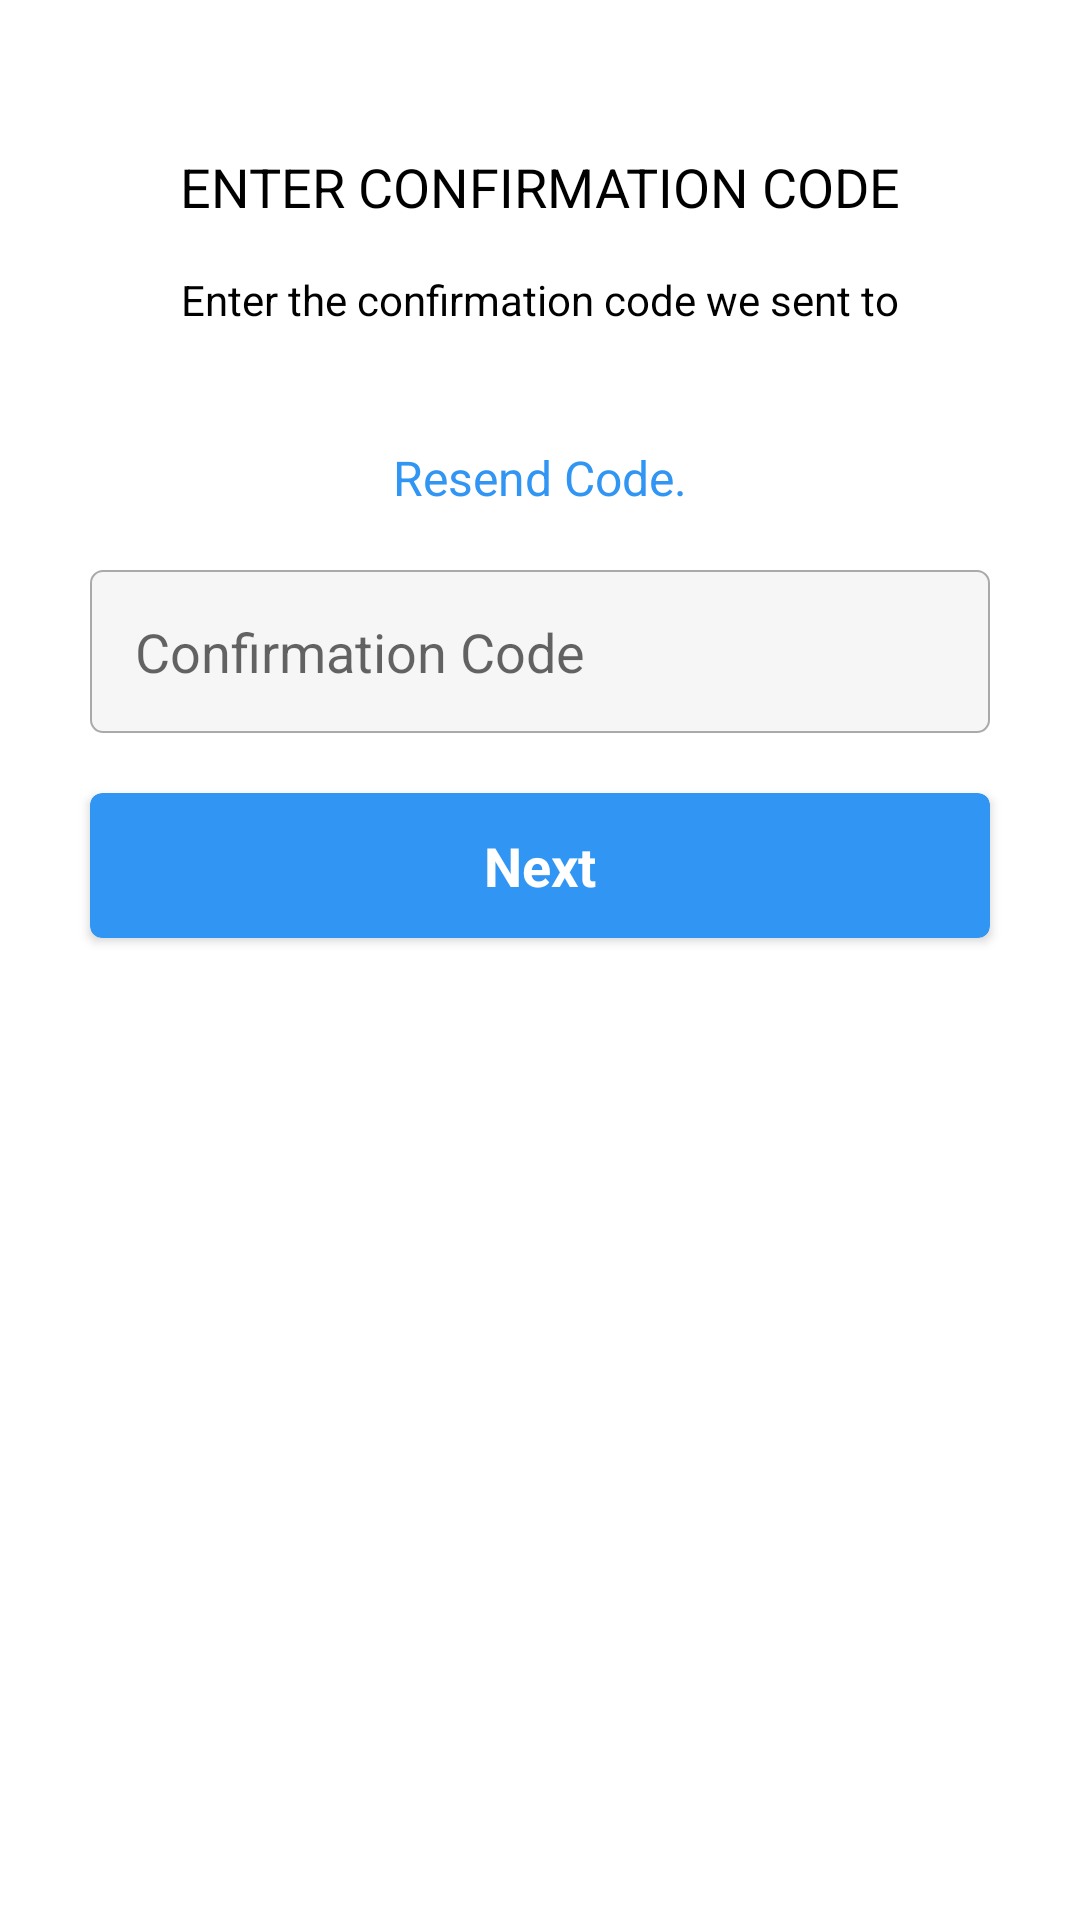

Reconstruct the res/layout file that produces this screen, plus the resources it refers to.
<!-- AndroidManifest.xml: application theme AppTheme -->
<!-- res/layout/fragment_confirmation_code.xml -->
<?xml version="1.0" encoding="utf-8"?>
<androidx.constraintlayout.widget.ConstraintLayout xmlns:android="http://schemas.android.com/apk/res/android"
    xmlns:app="http://schemas.android.com/apk/res-auto"
    xmlns:tools="http://schemas.android.com/tools"
    android:layout_width="match_parent"
    android:layout_height="match_parent"
    android:layout_gravity="center_horizontal"
    android:background="@color/colorPrimary"
    android:orientation="vertical"
    tools:context=".framework.presentation.auth.AuthActivity">

    <TextView
        android:id="@+id/enter_confirmationcode_title_tv"
        android:layout_width="wrap_content"
        android:layout_height="wrap_content"
        android:layout_marginTop="50dp"
        android:text="@string/enter_confirmation_code_title"
        android:textColor="@color/blackLine"
        android:textSize="18sp"
        app:layout_constraintBottom_toTopOf="@id/confirmation_info_firstline_tv"
        app:layout_constraintLeft_toLeftOf="parent"
        app:layout_constraintRight_toRightOf="parent"
        app:layout_constraintTop_toTopOf="parent" />

    <TextView
        android:id="@+id/confirmation_info_firstline_tv"
        android:layout_width="wrap_content"
        android:layout_height="wrap_content"
        android:layout_marginTop="16dp"
        android:text="@string/confirmation_code_firstline"
        android:textColor="@color/blackLine"
        android:textSize="14sp"
        app:layout_constraintBottom_toTopOf="@id/confirmation_info_secondline_layout"
        app:layout_constraintLeft_toLeftOf="parent"
        app:layout_constraintRight_toRightOf="parent"
        app:layout_constraintTop_toBottomOf="@id/enter_confirmationcode_title_tv" />


    <LinearLayout
        android:id="@+id/confirmation_info_secondline_layout"
        android:layout_width="match_parent"
        android:layout_height="wrap_content"
        android:layout_marginLeft="30dp"
        android:layout_marginTop="10dp"
        android:layout_marginRight="30dp"
        android:gravity="center"
        android:orientation="vertical"
        app:layout_constraintLeft_toLeftOf="parent"
        app:layout_constraintRight_toRightOf="parent"
        app:layout_constraintTop_toBottomOf="@id/confirmation_info_firstline_tv">

        <TextView
            android:id="@+id/email_tv"
            android:layout_width="wrap_content"
            android:layout_height="wrap_content"
            android:textColor="@color/blackLine"
            android:textSize="14sp" />

        <TextView
            android:id="@+id/resend_code_btn"
            android:layout_width="wrap_content"
            android:layout_height="wrap_content"
            android:layout_marginTop="10dp"
            android:text="@string/resend_code_btn_label"
            android:textColor="@color/colorAccent"
            android:textSize="16sp"
            app:layout_constraintBottom_toBottomOf="parent"
            app:layout_constraintLeft_toRightOf="@id/email_tv"
            app:layout_constraintTop_toTopOf="parent" />
    </LinearLayout>


    <EditText
        android:id="@+id/confirmCode_editText"
        android:layout_width="match_parent"
        android:layout_height="wrap_content"
        android:layout_marginLeft="30dp"
        android:layout_marginTop="20dp"
        android:layout_marginRight="30dp"
        android:background="@drawable/edit_text_box"
        android:hint="@string/confirmation_code_hint_label"
        android:inputType="textEmailAddress"
        android:padding="15dp"
        app:layout_constraintBottom_toTopOf="@+id/btn_signup_next"
        app:layout_constraintLeft_toLeftOf="parent"
        app:layout_constraintRight_toRightOf="parent"
        app:layout_constraintTop_toBottomOf="@id/confirmation_info_secondline_layout" />


    <androidx.cardview.widget.CardView
        android:id="@+id/btn_signup_next"
        android:layout_width="match_parent"
        android:layout_height="wrap_content"
        android:layout_marginLeft="30dp"
        android:layout_marginTop="20dp"
        android:layout_marginRight="30dp"
        android:backgroundTint="@color/colorAccent"
        android:elevation="20dp"
        app:cardCornerRadius="4dp"
        app:layout_constraintLeft_toLeftOf="parent"
        app:layout_constraintRight_toRightOf="parent"
        app:layout_constraintTop_toBottomOf="@id/confirmCode_editText">

        <TextView
            android:id="@+id/btn_signup_next_tv"
            android:layout_width="wrap_content"
            android:layout_height="wrap_content"
            android:layout_gravity="center_horizontal"
            android:padding="12dp"
            android:text="@string/signup_next_label"
            android:textColor="@color/colorPrimary"
            android:textSize="18sp"
            android:textStyle="bold" />

    </androidx.cardview.widget.CardView>

</androidx.constraintlayout.widget.ConstraintLayout>
<!-- resources referenced by this layout -->
<resources>
  <color name="blackLine">#000000</color>
  <color name="colorAccent">	#3195f3</color>
  <color name="colorPrimary">#FFFFFF</color>
  <!-- drawable edit_text_box (drawable) -->
  <?xml version="1.0" encoding="utf-8"?>
  <shape
      xmlns:android="http://schemas.android.com/apk/res/android"
      android:shape="rectangle">
  
      <solid android:color="#F6F6F6"/>
  
      <stroke
          android:width="0.8dp"
          android:color="@android:color/darker_gray" />
  
      <corners
          android:radius="4dp" />
  
  </shape>
  <string name="confirmation_code_firstline">Enter the confirmation code we sent to</string>
  <string name="confirmation_code_hint_label">Confirmation Code</string>
  <string name="enter_confirmation_code_title">ENTER CONFIRMATION CODE</string>
  <string name="resend_code_btn_label">Resend Code.</string>
  <string name="signup_next_label">Next</string>
  <style name="AppTheme" parent="Theme.AppCompat.Light.NoActionBar">
          
          <item name="colorPrimary">@color/colorPrimary</item>
          <item name="colorPrimaryDark">@color/colorPrimaryDark</item>
          <item name="colorAccent">@color/colorAccent</item>
  
          <item name="md_color_title">@color/blackLine</item>
          <item name="md_color_content">#A8A7A7</item>
          <item name="md_color_button_text">@color/colorAccent</item>
  
      </style>
  <color name="colorPrimaryDark">#ADEDEF</color>
</resources>
